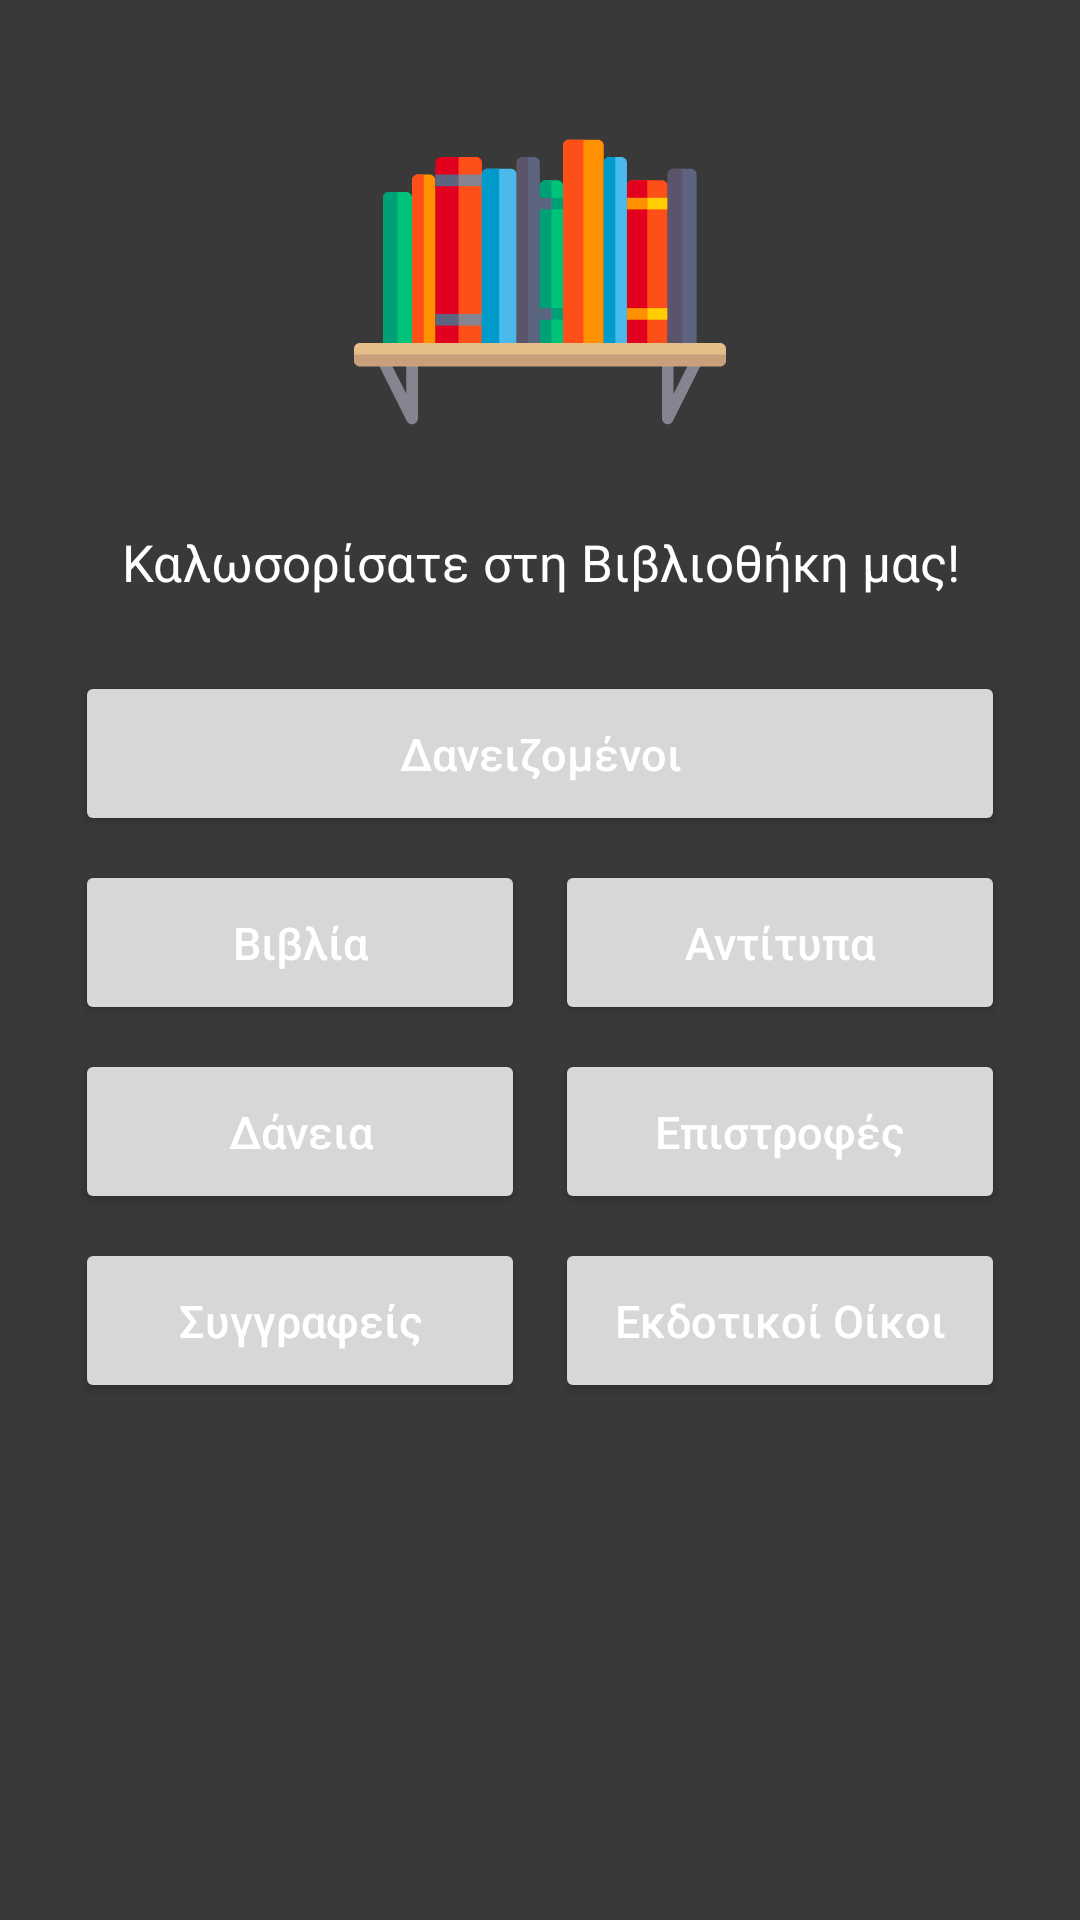

Layout XML and referenced resources for this Android screen:
<!-- AndroidManifest.xml: activity theme Theme.LibraryTheme -->
<!-- res/layout/activity_home_page.xml -->
<?xml version="1.0" encoding="utf-8"?>

<ScrollView xmlns:android="http://schemas.android.com/apk/res/android"
    android:layout_width="fill_parent"
    android:layout_height="fill_parent"
    android:background="@color/colorDarkBG"
    android:fillViewport="true">

    <RelativeLayout
        android:layout_width="fill_parent"
        android:layout_height="fill_parent"
        android:background="@color/colorDarkBG"
        android:paddingTop="16dp"
        android:paddingLeft="16dp"
        android:paddingRight="16dp"
        android:paddingBottom="16dp"
        android:focusable="true"
        android:focusableInTouchMode="true"
        android:gravity="center_horizontal"
        >

    <TableLayout
        android:layout_width="wrap_content"
        android:layout_height="wrap_content">

        <TableRow
            android:layout_width="wrap_content"
            android:layout_height="wrap_content"
            android:layout_marginTop="16dp"
            android:gravity="center">
            <ImageView
                android:id="@+id/imageView"
                android:layout_width="167dp"
                android:layout_height="124dp"
                android:src="@drawable/ic_bookshelf"
                android:layout_alignParentTop="true" />
        </TableRow>

        <TableRow
            android:layout_width="fill_parent"
            android:layout_height="match_parent"
            android:layout_marginTop="20dp"
            android:gravity="center_horizontal">

            <TextView
                android:id="@+id/welcome_message_text"
                android:text="@string/welcome_message"
                android:gravity="center"
                android:layout_width="wrap_content"
                android:layout_height="match_parent"
                android:textColor="@color/colorWhite"
                android:textSize="17dp"
                android:layout_below="@+id/imageView"/>

        </TableRow>

        <TableRow
            android:layout_width="wrap_content"
            android:layout_height="wrap_content"
            android:gravity="center"
            android:layout_marginTop="25dp">

            <LinearLayout
                android:layout_width="wrap_content"
                android:layout_height="wrap_content"
                android:layout_alignParentBottom="true">

                <Button
                    android:id="@+id/manage_borrowers_button"
                    android:text="@string/manage_borrowers"
                    android:layout_width="150dp"
                    android:layout_height="55dp"
                    android:textAllCaps="false"
                    android:layout_weight="1"
                    android:textSize="15dp"
                    android:textColor="@color/colorWhite" />
            </LinearLayout>

        </TableRow>

        <TableRow
            android:layout_width="match_parent"
            android:layout_height="match_parent"
            android:gravity="center"
            android:layout_marginTop="8dp">

            <LinearLayout
                android:layout_width="match_parent"
                android:layout_height="wrap_content"
                android:layout_alignParentBottom="true">

            <Button
                android:id="@+id/manage_books_button"
                android:text="@string/manage_books"
                android:layout_width="150dp"
                android:layout_height="55dp"
                android:layout_weight="1"
                android:textAllCaps="false"
                android:textColor="@color/colorWhite"
                android:layout_marginRight="5dp"
                android:textSize="15dp" />

            <Button
                android:id="@+id/manage_items_button"
                android:text="@string/manage_items"
                android:layout_width="150dp"
                android:layout_height="55dp"
                android:layout_weight="1"
                android:textAllCaps="false"
                android:textColor="@color/colorWhite"
                android:layout_marginLeft="5dp"
                android:textSize="15dp" />

            </LinearLayout>
        </TableRow>

        <TableRow
            android:layout_width="wrap_content"
            android:layout_height="wrap_content"
            android:gravity="center"
            android:layout_marginTop="8dp">

            <LinearLayout
                android:layout_width="match_parent"
                android:layout_height="wrap_content"
                android:layout_alignParentBottom="true">

                <Button
                    android:id="@+id/manage_loans_button"
                    android:text="@string/manage_loans"
                    android:layout_width="150dp"
                    android:layout_height="55dp"
                    android:textAllCaps="false"
                    android:layout_weight="1"
                    android:textSize="15dp"
                    android:layout_marginRight="5dp"
                    android:textColor="@color/colorWhite" />

                <Button
                    android:id="@+id/manage_returns_button"
                    android:text="@string/manage_returns"
                    android:layout_width="150dp"
                    android:layout_height="55dp"
                    android:textAllCaps="false"
                    android:layout_weight="1"
                    android:textSize="15dp"
                    android:layout_marginLeft="5dp"
                    android:textColor="@color/colorWhite" />
            </LinearLayout>

        </TableRow>

        <TableRow
            android:layout_width="wrap_content"
            android:layout_height="wrap_content"
            android:gravity="center"
            android:layout_marginTop="8dp">

            <LinearLayout
                android:layout_width="match_parent"
                android:layout_height="wrap_content"
                android:layout_alignParentBottom="true">

                <Button
                    android:id="@+id/manage_authors_button"
                    android:text="@string/manage_authors"
                    android:layout_width="150dp"
                    android:layout_height="55dp"
                    android:textAllCaps="false"
                    android:layout_weight="1"
                    android:textSize="15dp"
                    android:layout_marginRight="5dp"
                    android:textColor="@color/colorWhite" />

                <Button
                    android:id="@+id/manage_publishers_button"
                    android:text="@string/manage_publishers"
                    android:layout_width="150dp"
                    android:layout_height="55dp"
                    android:textAllCaps="false"
                    android:layout_weight="1"
                    android:textSize="15dp"
                    android:layout_marginLeft="5dp"
                    android:textColor="@color/colorWhite" />
            </LinearLayout>

        </TableRow>

    </TableLayout>

    </RelativeLayout>
</ScrollView>
<!-- resources referenced by this layout -->
<resources>
  <color name="colorDarkBG">#393939</color>
  <color name="colorWhite">#FFFFFF</color>
  <!-- drawable ic_bookshelf: vector/xml drawable (drawable, 4471 chars, omitted) -->
  <string name="manage_authors">Συγγραφείς</string>
  <string name="manage_books">Βιβλία</string>
  <string name="manage_borrowers">Δανειζομένοι</string>
  <string name="manage_items">Αντίτυπα</string>
  <string name="manage_loans">Δάνεια</string>
  <string name="manage_publishers">Εκδοτικοί Οίκοι</string>
  <string name="manage_returns">Επιστροφές</string>
  <string name="welcome_message">Καλωσορίσατε στη Βιβλιοθήκη μας!</string>
  <style name="Theme.LibraryTheme" parent="Theme.AppCompat.Light.DarkActionBar" />
</resources>
